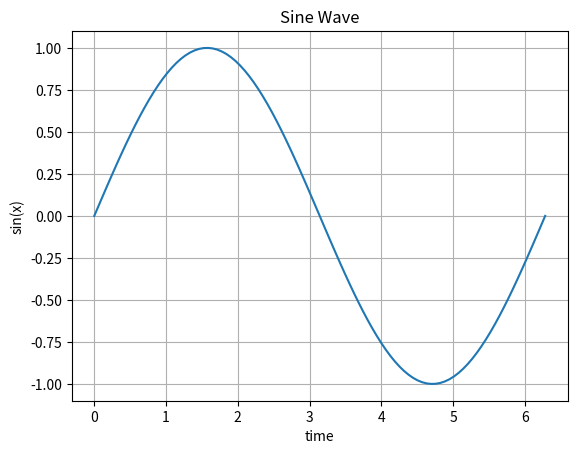

The script that saved this image:
import numpy as np
import matplotlib.pyplot as plt

x = np.linspace(0, 2 * np.pi, 100)

y = np.sin(x)

plt.plot(x, y)


plt.xlabel("time")
plt.ylabel("sin(x)")
plt.title("Sine Wave")

plt.grid(True)

plt.show()
